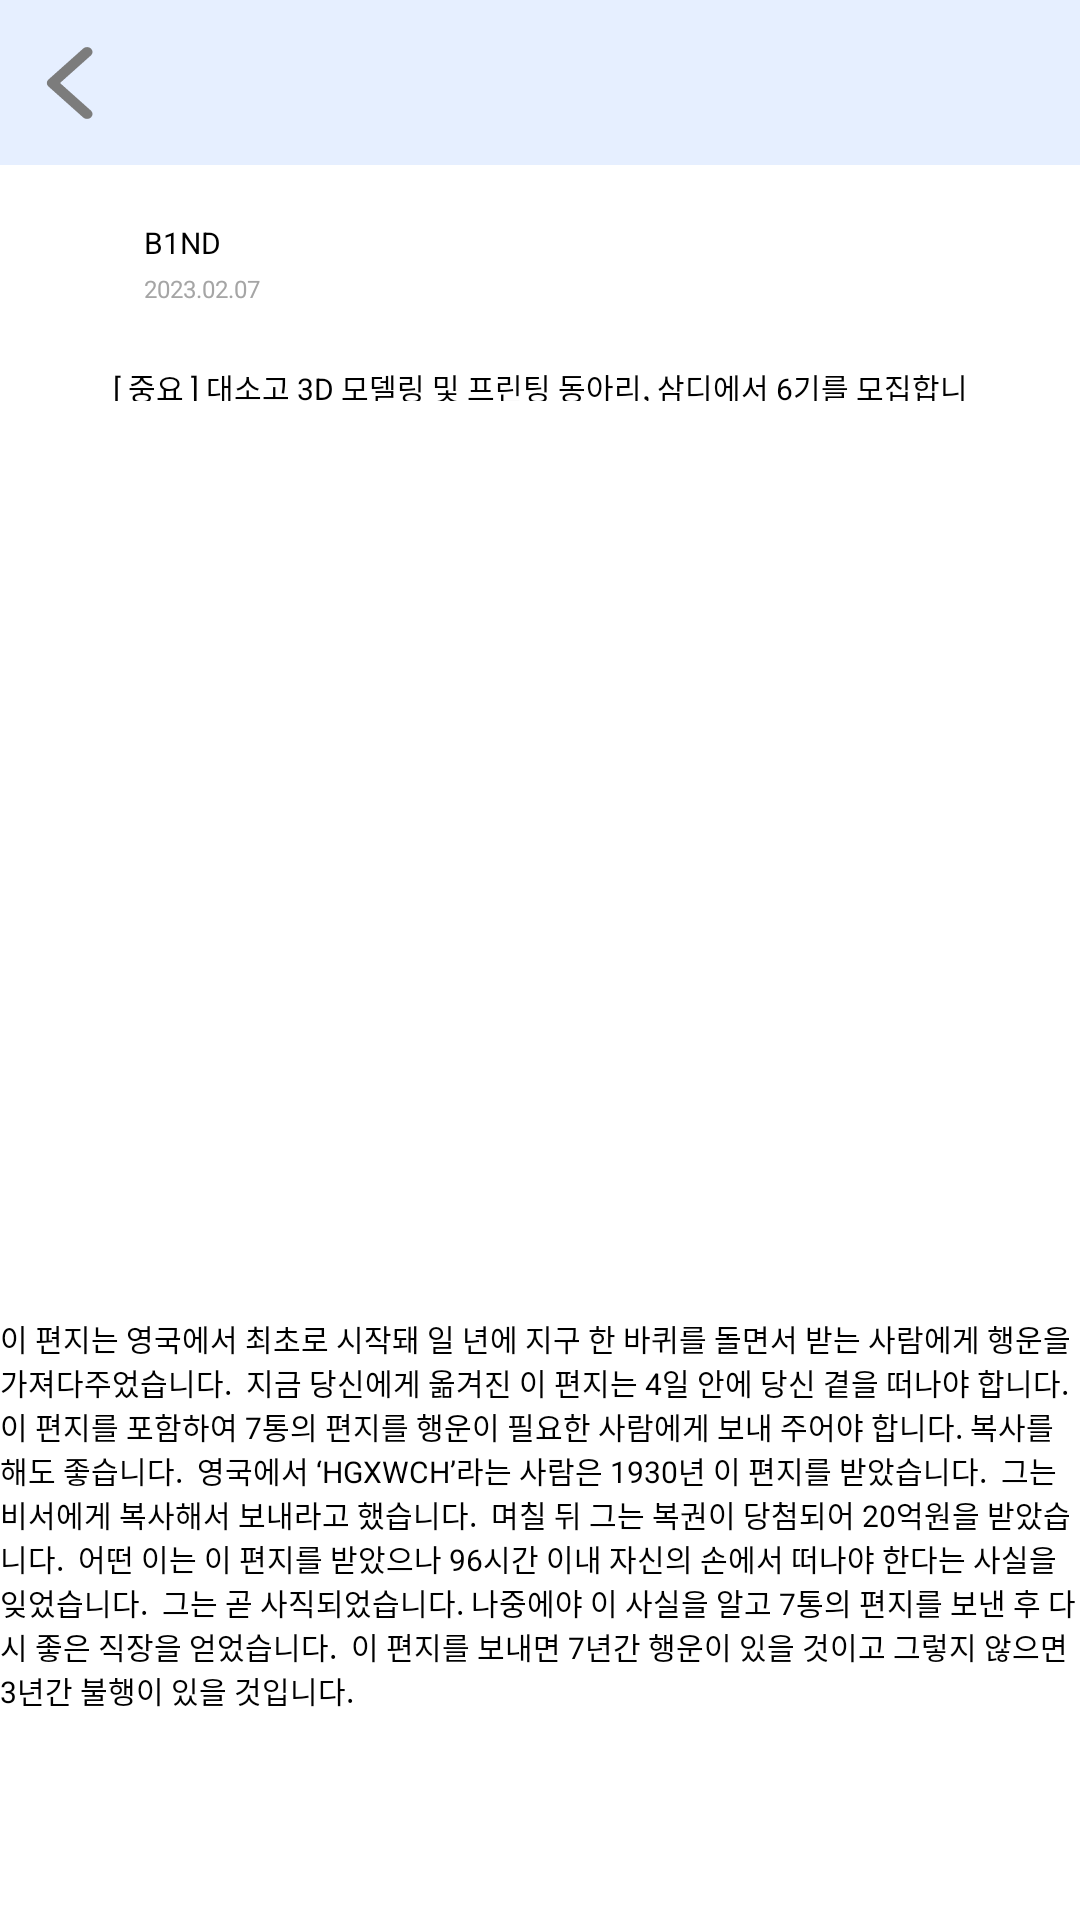

Produce the Android XML layout that renders to this screen, including the resource entries it uses.
<!-- AndroidManifest.xml: application theme Theme.MyApplication -->
<!-- res/layout/fragment_post_detail.xml -->
<?xml version="1.0" encoding="utf-8"?>
<layout>

    <data></data>

    <androidx.constraintlayout.widget.ConstraintLayout xmlns:android="http://schemas.android.com/apk/res/android"
        xmlns:app="http://schemas.android.com/apk/res-auto"
        xmlns:tools="http://schemas.android.com/tools"
        android:layout_width="match_parent"
        android:layout_height="match_parent">

        <ScrollView
            android:layout_width="match_parent"
            android:layout_height="match_parent">

            <androidx.constraintlayout.widget.ConstraintLayout
                android:layout_width="match_parent"
                android:layout_height="match_parent">

                <View
                    android:id="@+id/rectangle_2"
                    android:layout_width="wrap_content"
                    android:layout_height="55dp"
                    android:background="@drawable/bg_toolbar"
                    app:layout_constraintEnd_toEndOf="parent"
                    app:layout_constraintStart_toStartOf="parent"
                    app:layout_constraintTop_toTopOf="parent" />

                <View
                    android:id="@+id/backBtn"
                    android:layout_width="17dp"
                    android:layout_height="26dp"
                    android:layout_marginStart="15dp"
                    android:background="@drawable/ic_back"
                    app:layout_constraintBottom_toBottomOf="@+id/rectangle_2"
                    app:layout_constraintStart_toStartOf="parent"
                    app:layout_constraintTop_toTopOf="@+id/rectangle_2" />

                <View
                    android:id="@+id/profile"
                    android:layout_width="30dp"
                    android:layout_height="30dp"
                    android:layout_marginStart="15dp"
                    android:layout_marginTop="15dp"
                    android:background="@drawable/ic_b1nd"
                    app:layout_constraintStart_toStartOf="parent"
                    app:layout_constraintTop_toBottomOf="@+id/rectangle_2" />

                <TextView
                    android:id="@+id/clubName"
                    android:layout_width="wrap_content"
                    android:layout_height="wrap_content"
                    android:layout_marginStart="3dp"
                    android:layout_marginTop="19dp"
                    android:gravity="top"
                    android:text="B1ND"
                    android:textAppearance="@style/name"
                    app:layout_constraintStart_toEndOf="@+id/profile"
                    app:layout_constraintTop_toBottomOf="@+id/rectangle_2" />

                <TextView
                    android:id="@+id/postdate"
                    android:layout_width="wrap_content"
                    android:layout_height="wrap_content"
                    android:layout_marginTop="3dp"
                    android:gravity="top"
                    android:text="2023.02.07"
                    android:textAppearance="@style/date"
                    app:layout_constraintStart_toStartOf="@+id/clubName"
                    app:layout_constraintTop_toBottomOf="@+id/clubName" />

                <TextView
                    android:id="@+id/title"
                    android:layout_width="285dp"
                    android:layout_height="12dp"
                    android:layout_marginTop="20dp"
                    android:gravity=""
                    android:text="[ 중요 ] 대소고 3D 모델링 및 프린팅 동아리, 삼디에서 6기를 모집합니다. "
                    android:textAppearance="@style/name"
                    app:layout_constraintEnd_toEndOf="parent"
                    app:layout_constraintStart_toStartOf="parent"
                    app:layout_constraintTop_toBottomOf="@+id/postdate" />

                <View
                    android:id="@+id/img"
                    android:layout_width="170dp"
                    android:layout_height="245dp"
                    android:layout_marginStart="15dp"
                    android:layout_marginTop="30dp"
                    android:background="@drawable/ic_b1nd"
                    app:layout_constraintStart_toStartOf="parent"
                    app:layout_constraintTop_toBottomOf="@+id/title" />

                <TextView
                    android:id="@+id/detail"
                    android:layout_width="wrap_content"
                    android:layout_height="wrap_content"
                    android:layout_marginTop="30dp"
                    android:text="이 편지는 영국에서 최초로 시작돼 일 년에 지구 한 바퀴를 돌면서 받는 사람에게 행운을 가져다주었습니다.

지금 당신에게 옮겨진 이 편지는 4일 안에 당신 곁을 떠나야 합니다.

이 편지를 포함하여 7통의 편지를 행운이 필요한 사람에게 보내 주어야 합니다. 복사를 해도 좋습니다.

영국에서 ‘HGXWCH’라는 사람은 1930년 이 편지를 받았습니다.

그는 비서에게 복사해서 보내라고 했습니다.

며칠 뒤 그는 복권이 당첨되어 20억원을 받았습니다.

어떤 이는 이 편지를 받았으나 96시간 이내 자신의 손에서 떠나야 한다는 사실을 잊었습니다.

그는 곧 사직되었습니다. 나중에야 이 사실을 알고 7통의 편지를 보낸 후 다시 좋은 직장을 얻었습니다.

이 편지를 보내면 7년간 행운이 있을 것이고 그렇지 않으면 3년간 불행이 있을 것입니다.
"
                    android:textAppearance="@style/name"
                    app:layout_constraintEnd_toEndOf="parent"
                    app:layout_constraintStart_toStartOf="parent"
                    app:layout_constraintTop_toBottomOf="@+id/img" />

            </androidx.constraintlayout.widget.ConstraintLayout>

        </ScrollView>


    </androidx.constraintlayout.widget.ConstraintLayout>
</layout>
<!-- resources referenced by this layout -->
<resources>
  <!-- drawable bg_toolbar (drawable) -->
  <vector xmlns:android="http://schemas.android.com/apk/res/android"
      android:width="360dp"
      android:height="108dp"
      android:viewportWidth="360"
      android:viewportHeight="108">
    <path
        android:pathData="M0,0h360v108h-360z"
        android:fillColor="#E6EFFF"/>
  </vector>
  <!-- drawable ic_back (drawable) -->
  <vector xmlns:android="http://schemas.android.com/apk/res/android"
      android:width="14dp"
      android:height="24dp"
      android:viewportWidth="14"
      android:viewportHeight="24">
    <path
        android:pathData="M0.939,10.939C0.354,11.525 0.354,12.475 0.939,13.061L10.485,22.607C11.071,23.192 12.021,23.192 12.607,22.607C13.192,22.021 13.192,21.071 12.607,20.485L4.121,12L12.607,3.515C13.192,2.929 13.192,1.979 12.607,1.393C12.021,0.808 11.071,0.808 10.485,1.393L0.939,10.939ZM3,10.5H2L2,13.5H3V10.5Z"
        android:fillColor="#7C7C7C"/>
  </vector>
  <style name="date">
  
          <item name="android:textSize">
              8sp
          </item>
  
          <item name="android:textColor">
              #A5A5A5
          </item>
  
      </style>
  <style name="name">
  
          <item name="android:textSize">
              10sp
          </item>
  
          <item name="android:textColor">
              #000000
          </item>
  
      </style>
  <style name="Theme.MyApplication" parent="Theme.MaterialComponents.DayNight.NoActionBar">
          
          <item name="colorPrimary">@color/purple_500</item>
          <item name="colorPrimaryVariant">@color/purple_700</item>
          <item name="colorOnPrimary">@color/white</item>
          
          <item name="colorSecondary">@color/teal_200</item>
          <item name="colorSecondaryVariant">@color/teal_700</item>
          <item name="colorOnSecondary">@color/black</item>
          
          <item name="android:windowFullscreen">true</item>
          <item name="windowNoTitle">true</item>
          <item name="android:statusBarColor">?attr/colorPrimaryVariant</item>
          
      </style>
  <color name="purple_500">#FF6200EE</color>
  <color name="purple_700">#FF3700B3</color>
  <color name="white">#000000</color>
  <color name="teal_200">#FF03DAC5</color>
  <color name="teal_700">#FF018786</color>
  <color name="black">#FFFFFF</color>
</resources>
